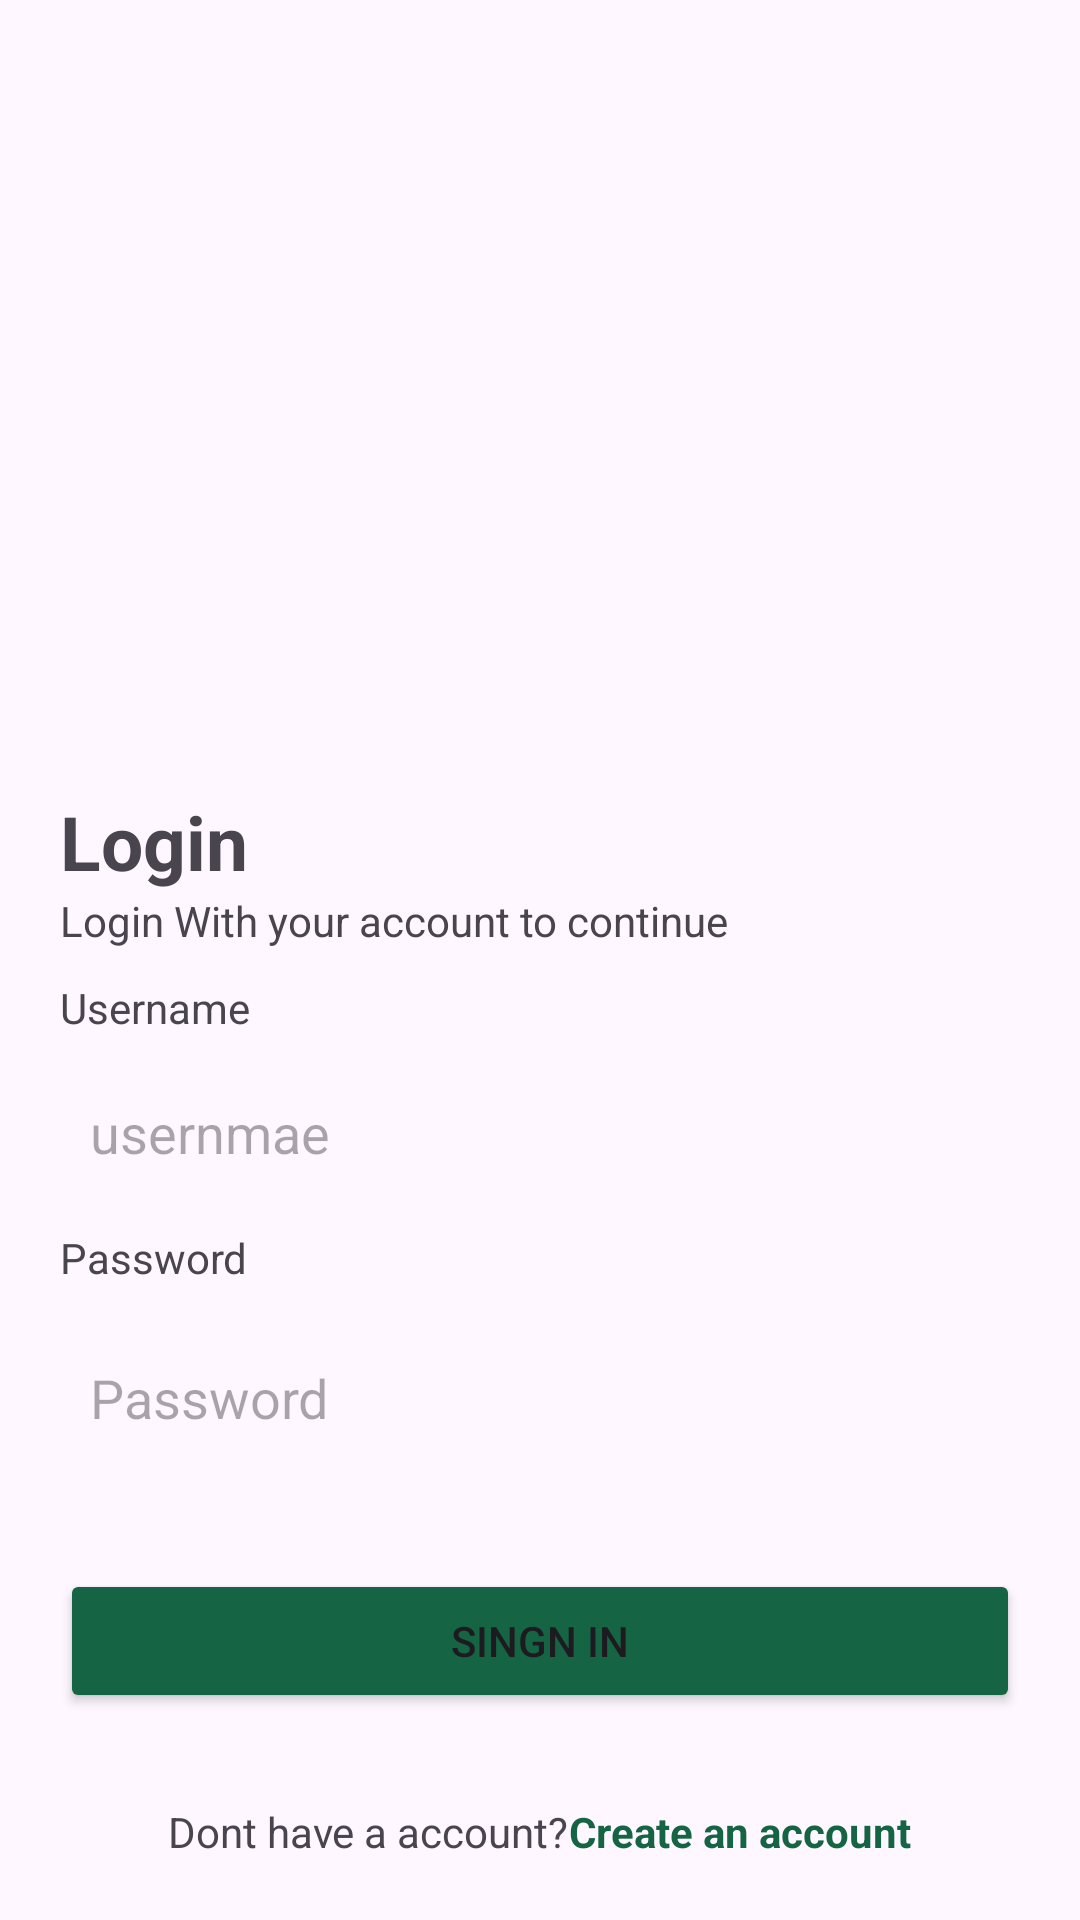

This screen was rendered from an Android layout file. Write that file and the resources it references.
<!-- AndroidManifest.xml: application theme Theme.EzemKofiTry -->
<!-- res/layout/activity_main.xml -->
<?xml version="1.0" encoding="utf-8"?>
<LinearLayout xmlns:android="http://schemas.android.com/apk/res/android"
    xmlns:app="http://schemas.android.com/apk/res-auto"
    xmlns:tools="http://schemas.android.com/tools"
    android:layout_width="match_parent"
    android:layout_height="match_parent"
    android:gravity="bottom"
    android:orientation="vertical"
    tools:context=".MainActivity">


    <LinearLayout
        android:layout_width="match_parent"
        android:layout_height="wrap_content"
        android:layout_weight="1"
        android:gravity="center_horizontal">

        <ImageView
            android:layout_width="200dp"
            android:layout_height="70dp"
            android:layout_marginTop="20dp"
            android:src="@drawable/logo_green_with_icon" />
    </LinearLayout>


    <LinearLayout
        android:layout_weight="1"
        android:padding="20dp"
        android:gravity="bottom"
        android:orientation="vertical"
        android:layout_width="match_parent"
        android:layout_height="wrap_content">

        <TextView
            android:textSize="25sp"
            android:textStyle="bold"
            android:text="Login"
            android:layout_width="wrap_content"
            android:layout_height="wrap_content"/>

        <TextView
            android:text="Login With your account to continue"
            android:layout_width="match_parent"
            android:layout_height="wrap_content"/>

        <TextView
            android:layout_marginTop="10dp"
            android:text="Username"
            android:layout_width="wrap_content"
            android:layout_height="wrap_content"/>

        <EditText
            android:id="@+id/username"
            android:padding="10dp"
            android:background="@drawable/edittext"
            android:layout_marginTop="10dp"
            android:hint="usernmae"
            android:layout_width="match_parent"
            android:layout_height="wrap_content"/>

        <TextView
            android:layout_marginTop="10dp"
            android:text="Password"
            android:layout_width="wrap_content"
            android:layout_height="wrap_content"/>

        <EditText
            android:id="@+id/password"
            android:inputType="textPassword"
            android:hint="Password"
            android:padding="10dp"
            android:layout_marginTop="15dp"
            android:background="@drawable/edittext"
            android:layout_width="match_parent"
            android:layout_height="wrap_content"/>

        <Button
            android:layout_marginTop="35dp"
            android:id="@+id/btn_singnIN"
            android:text="Singn in"
            android:backgroundTint="@color/Ezemkofi"
            android:layout_width="match_parent"
            android:layout_height="wrap_content"/>

        <LinearLayout
            android:layout_marginTop="30dp"
            android:gravity="center"
            android:layout_width="match_parent"
            android:layout_height="wrap_content">

            <TextView
                android:text="Dont have a account?"
                android:layout_width="wrap_content"
                android:layout_height="wrap_content"/>

            <TextView
                android:id="@+id/creatae"
                android:textStyle="bold"
                android:textColor="@color/Ezemkofi"
                android:text="Create an account"
                android:layout_width="wrap_content"
                android:layout_height="wrap_content"/>


        </LinearLayout>
    </LinearLayout>
</LinearLayout>
<!-- resources referenced by this layout -->
<resources>
  <color name="Ezemkofi">#156545</color>
  <style name="Theme.EzemKofiTry" parent="Base.Theme.EzemKofiTry" />
  <style name="Base.Theme.EzemKofiTry" parent="Theme.Material3.DayNight.NoActionBar">
          
          
      </style>
</resources>
